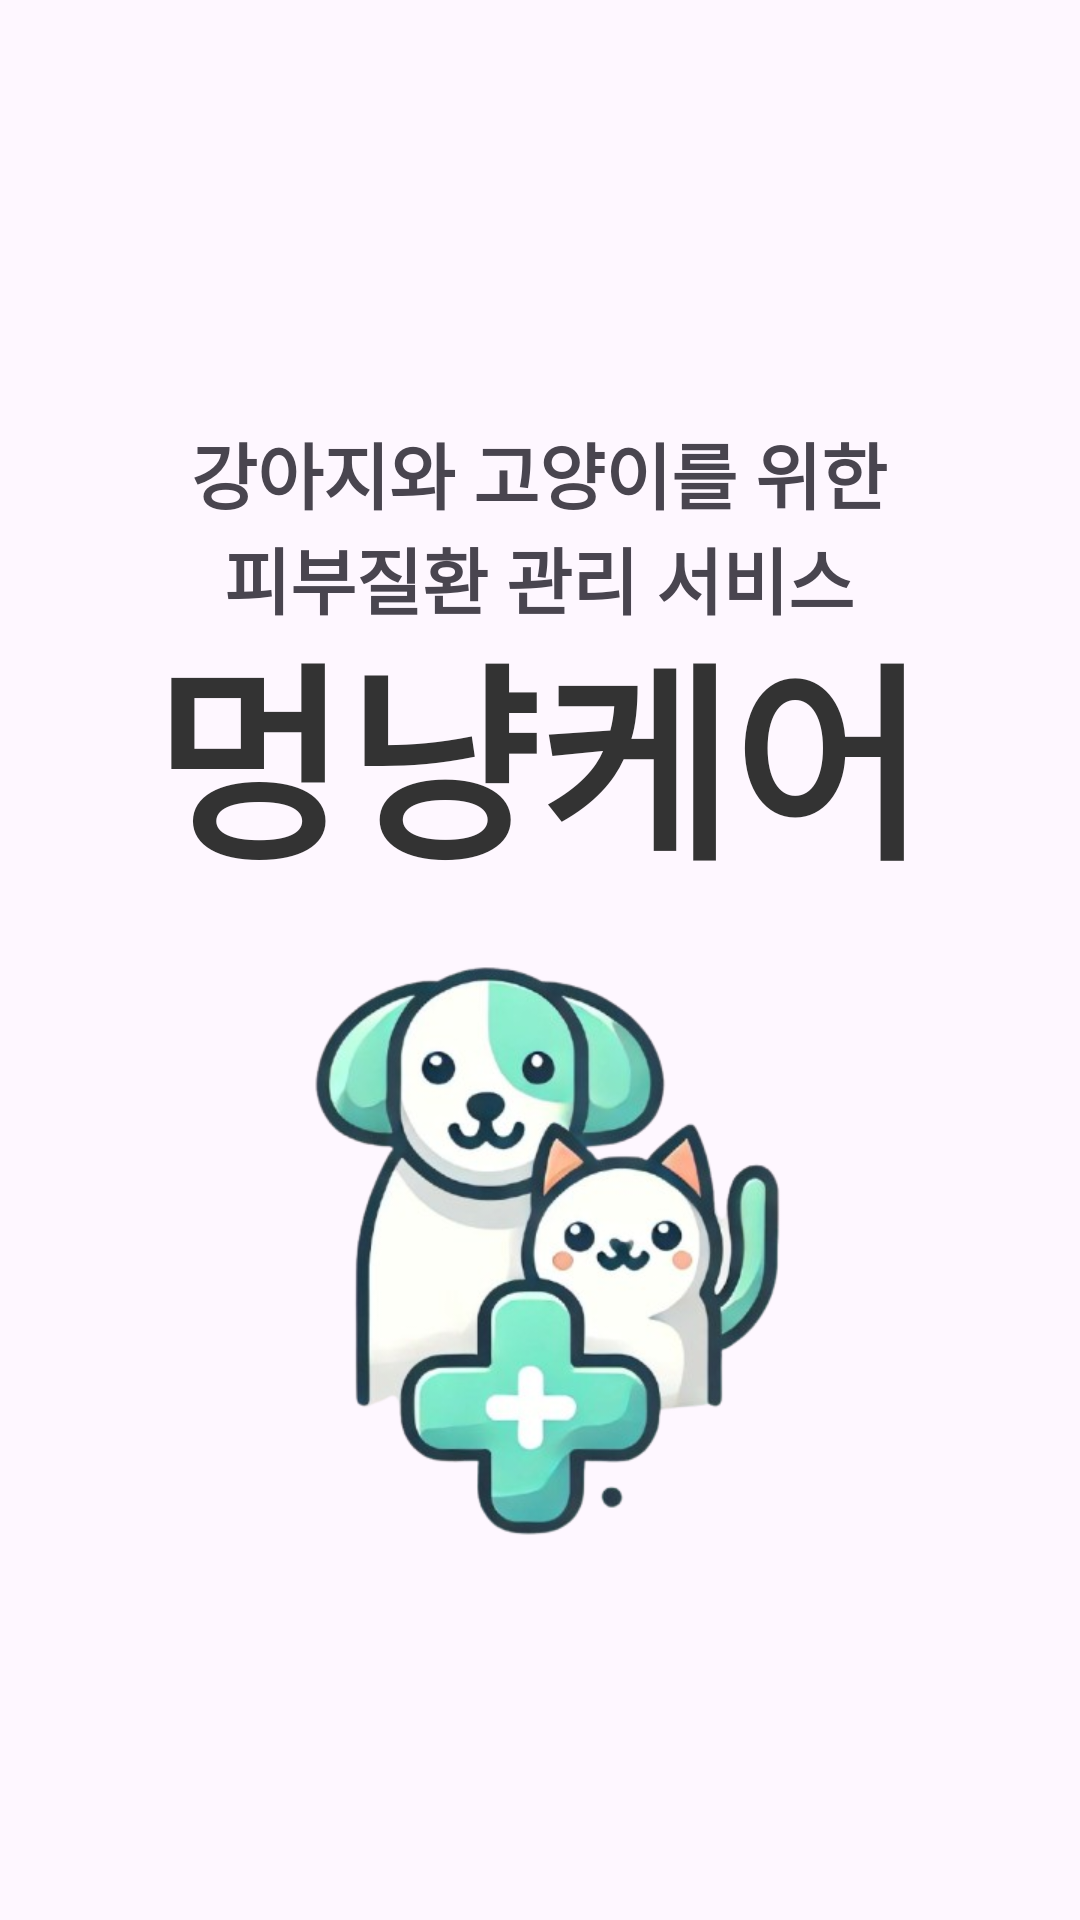

Write the Android layout XML for this screen, with the resource values it uses.
<!-- AndroidManifest.xml: application theme Theme.MeongNyangCare2 -->
<!-- res/layout/activity_splash.xml -->
<?xml version="1.0" encoding="utf-8"?>
<androidx.constraintlayout.widget.ConstraintLayout
    xmlns:android="http://schemas.android.com/apk/res/android"
    xmlns:app="http://schemas.android.com/apk/res-auto"
    android:layout_width="match_parent"
    android:layout_height="match_parent">

    

    

    
    <ImageView
        android:id="@+id/imageView"
        android:layout_width="250dp"
        android:layout_height="250dp"
        app:layout_constraintEnd_toEndOf="parent"
        app:layout_constraintHorizontal_bias="0.497"
        app:layout_constraintStart_toStartOf="parent"
        app:layout_constraintTop_toBottomOf="@+id/name"
        app:srcCompat="@drawable/clean_logo" />

    <TextView
        android:id="@+id/subName"
        android:layout_width="240sp"
        android:layout_height="wrap_content"
        android:layout_marginTop="140dp"
        android:text="강아지와 고양이를 위한 피부질환 관리 서비스"
        android:textAlignment="center"
        android:textSize="24sp"
        android:textStyle="bold"
        app:layout_constraintEnd_toEndOf="parent"
        app:layout_constraintHorizontal_bias="0.496"
        app:layout_constraintStart_toStartOf="parent"
        app:layout_constraintTop_toTopOf="parent" />

    <TextView
        android:id="@+id/name"
        android:layout_width="wrap_content"
        android:layout_height="88dp"
        android:layout_marginTop="200dp"
        android:text="멍냥케어"
        android:textColor="#333333"
        android:textSize="70sp"
        android:textStyle="bold"
        app:layout_constraintEnd_toEndOf="parent"
        app:layout_constraintHorizontal_bias="0.494"
        app:layout_constraintStart_toStartOf="parent"
        app:layout_constraintTop_toTopOf="parent" />

</androidx.constraintlayout.widget.ConstraintLayout>
<!-- resources referenced by this layout -->
<resources>
  <!-- drawable clean_logo: png bitmap (drawable, 138039 bytes) -->
  <style name="Theme.MeongNyangCare2" parent="Base.Theme.MeongNyangCare2" />
  <style name="Base.Theme.MeongNyangCare2" parent="Theme.Material3.DayNight.NoActionBar">
          
          
      </style>
</resources>
